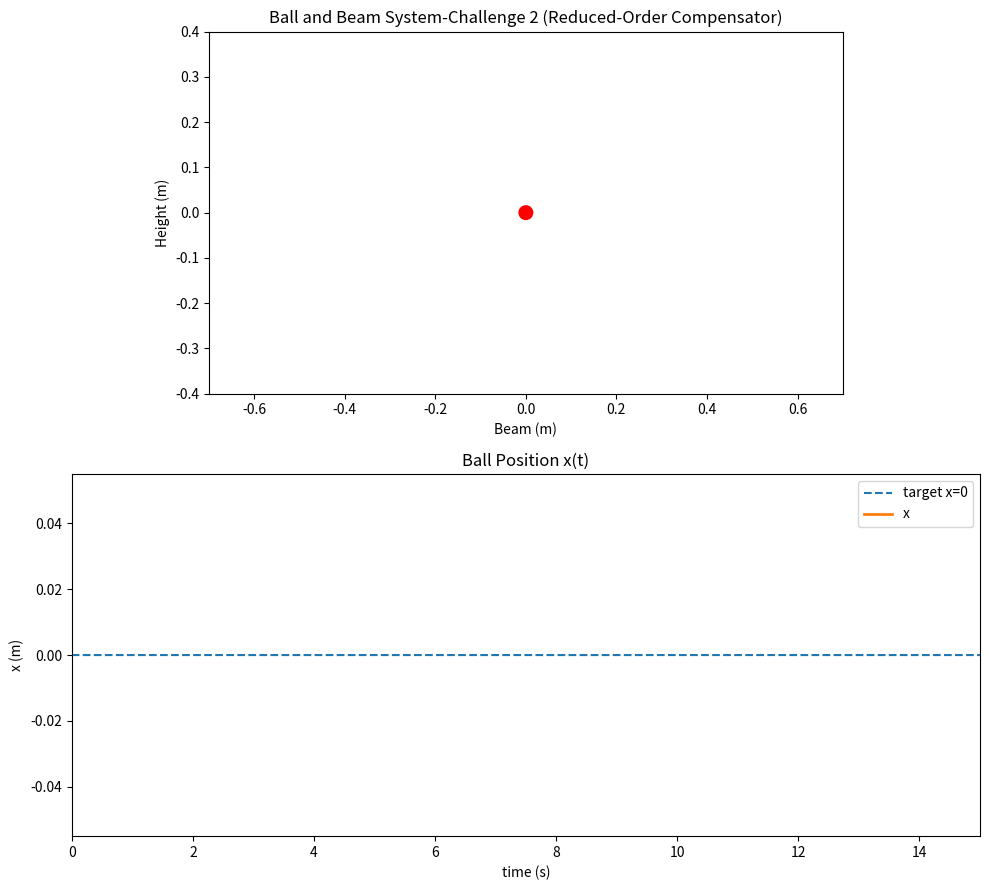

Write the Python code that produced this figure.
import numpy as np
import matplotlib.pyplot as plt
from matplotlib import animation, patches

# Parameters 
g = 9.81
R = 0.02
L = 1.0
alpha = g / (1 + (2 * R * R) / (5 * L * L))

dt = 0.01
T = 15.0     
steps = int(T / dt)

# Linearized ball-beam model
A = np.array([[0.0, 1.0],
              [0.0, 0.0]])
B = np.array([[0.0],
              [-alpha]])
C = np.array([[1.0, 0.0]])

# State feedback gain
p1, p2 = -2.0, -3.0
k2 = (p1 + p2) / alpha
k1 = - (p1 * p2) / alpha
K = np.array([k1, k2])

u_max = 0.4

# Disturbance
disturbance_enabled = False
disturbance_interval = 2.0
disturbance_duration = 2.0
disturbance_magnitude = 0.2

# Reduced-order Compensator
tau = 0.05
alpha_f = dt / (tau + dt)

time = np.linspace(0, T, steps)
x_hist = np.zeros((steps, 2))
xhat_hist = np.zeros((steps, 2))
u_hist = np.zeros(steps)
y_hist = np.zeros(steps)

rng = np.random.default_rng(12345)
x = np.array([0.2, 0.0])

x2_hat = 0.0
y_prev = x[0]

# Simulation loop 
for i in range(steps):
    t = i * dt

    y = x[0] + rng.normal(0.0, 1e-4)
    y_hist[i] = y

    dy = (y - y_prev) / dt
    x2_hat = (1 - alpha_f) * x2_hat + alpha_f * dy
    y_prev = y

    x_hat = np.array([y, x2_hat])
    xhat_hist[i] = x_hat
    x_hist[i] = x

    u = -K @ x_hat
    u = float(np.clip(u, -u_max, u_max))
    u_hist[i] = u

    d = 0.0
    if disturbance_enabled:
        if (t % disturbance_interval) < disturbance_duration:
            d = disturbance_magnitude * (0.5 - rng.random())

    xdot = A @ x + (B.flatten() * u) + np.array([0.0, d])
    x = x + xdot * dt

# Visualization
fig = plt.figure(figsize=(10, 9))

ax_anim = fig.add_subplot(2, 1, 1)
ax_pos = fig.add_subplot(2, 1, 2)

beam_len = L
ball_radius_vis = 0.015

ax_anim.set_xlim(-beam_len/2 - 0.2, beam_len/2 + 0.2)
ax_anim.set_ylim(-0.4, 0.4)
ax_anim.set_aspect('equal')
ax_anim.set_title("Ball and Beam System-Challenge 2 (Reduced-Order Compensator)")
ax_anim.set_xlabel("Beam (m)")
ax_anim.set_ylabel("Height (m)")

beam_line, = ax_anim.plot([], [], linewidth=3, color='black', zorder=1)
ball_patch = patches.Circle((0,0), ball_radius_vis, color='red', zorder=10)
ax_anim.add_patch(ball_patch)

timer_text = ax_anim.text(0.05, 0.85, "", transform=ax_anim.transAxes, fontsize=11)
timer_running = False
timer_value = 0.0
center_threshold = 0.05

ax_pos.set_title("Ball Position x(t)")
ax_pos.set_xlabel("time (s)")
ax_pos.set_ylabel("x (m)")

ax_pos.plot(time, np.zeros_like(time), '--', label="target x=0")

# batas grafik penuh 15 detik
ax_pos.set_xlim(0, 15)

pos_line, = ax_pos.plot([], [], label="x", linewidth=2)
ax_pos.legend()

def beam_endpoints(angle):
    cx = 0.0
    dx = beam_len/2 * np.cos(angle)
    dy = beam_len/2 * np.sin(angle)
    return (cx-dx, -dy), (cx+dx, dy)

def init():
    beam_line.set_data([], [])
    ball_patch.center = (0,0)
    pos_line.set_data([], [])
    timer_text.set_text("")
    return beam_line, ball_patch, pos_line, timer_text

plot_time = []
plot_x = []

def animate(i):
    global timer_running, timer_value

    # Jika timer sudah mencapai 15 detik → restart animasi
    if timer_value >= 15.0:
        timer_value = 0.0
        timer_running = False
        plot_time.clear()
        plot_x.clear()
        ani.frame_seq = ani.new_frame_seq()  
        return init()  

    angle = u_hist[i]
    (x1,y1),(x2,y2) = beam_endpoints(angle)
    beam_line.set_data([x1,x2],[y1,y2])

    xb = x_hist[i,0]
    xb = np.clip(xb, -beam_len/2, beam_len/2)
    ball_patch.center = (xb*np.cos(angle), xb*np.sin(angle))

    # Simpan data grafik hanya saat timer jalan
    if timer_running:
        plot_time.append(timer_value)
        plot_x.append(xb)

    pos_line.set_data(plot_time, plot_x)


    # TIMER RUNNING
    if abs(xb) < center_threshold:
        timer_running = True
    if timer_running:
        timer_value += 0.02   
        timer_text.set_text(f"Time: {timer_value:.1f}s")


    return beam_line, ball_patch, pos_line, timer_text

ani = animation.FuncAnimation(
    fig, animate, frames=steps, init_func=init, interval=20, blit=True
)

plt.tight_layout()
plt.show()


print("Final position:", x_hist[-1,0])
